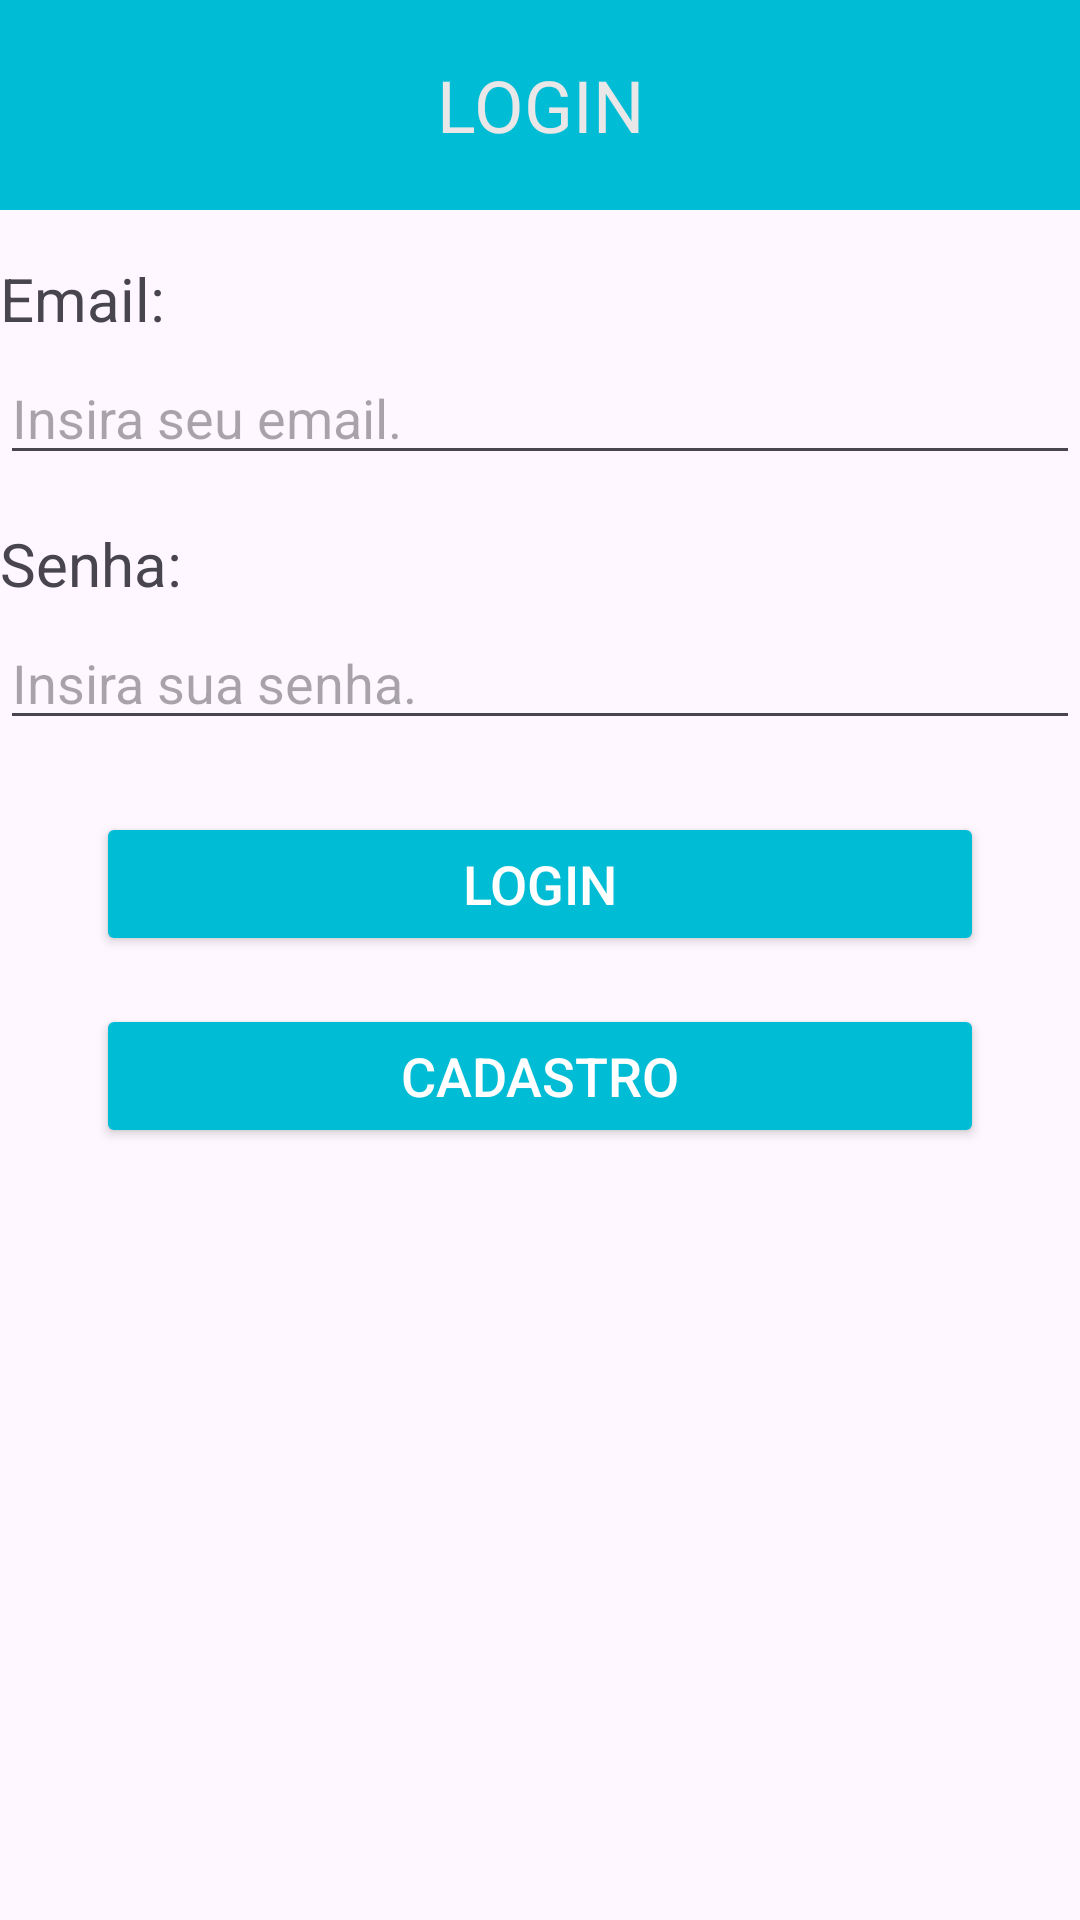

Produce the Android XML layout that renders to this screen, including the resource entries it uses.
<!-- AndroidManifest.xml: application theme Theme.NetoReport -->
<!-- res/layout/login_main.xml -->
<?xml version="1.0" encoding="utf-8"?>
<androidx.constraintlayout.widget.ConstraintLayout xmlns:android="http://schemas.android.com/apk/res/android"
    xmlns:app="http://schemas.android.com/apk/res-auto"
    xmlns:tools="http://schemas.android.com/tools"
    android:id="@+id/main"
    android:layout_width="match_parent"
    android:layout_height="match_parent"
    tools:context=".Login">

    <ScrollView
        android:layout_width="match_parent"
        android:layout_height="match_parent"
        android:fillViewport="true">

        <LinearLayout
            android:layout_width="match_parent"
            android:layout_height="wrap_content"
            android:orientation="vertical"
            android:paddingBottom="16dp">

            <TextView
                android:id="@+id/textView"
                android:layout_width="match_parent"
                android:layout_height="70dp"
                android:layout_marginBottom="16dp"
                android:background="#00BCD4"
                android:gravity="center"
                android:text="LOGIN"
                android:textColor="#E9E7E7"
                android:textSize="24sp" />

            <TextView
                android:id="@+id/textView3"
                android:layout_width="match_parent"
                android:layout_height="wrap_content"
                android:layout_marginBottom="4dp"
                android:text="Email:"
                android:textSize="20sp" />

            <EditText
                android:id="@+id/Campo_Email"
                android:layout_width="match_parent"
                android:layout_height="wrap_content"
                android:layout_marginBottom="16dp"
                android:ems="10"
                android:hint="Insira seu email."
                android:inputType="textEmailAddress"
                android:textSize="18sp" />

            <TextView
                android:id="@+id/textView4"
                android:layout_width="match_parent"
                android:layout_height="wrap_content"
                android:layout_marginBottom="4dp"
                android:text="Senha:"
                android:textSize="20sp" />

            <EditText
                android:id="@+id/Campo_Senha"
                android:layout_width="match_parent"
                android:layout_height="wrap_content"
                android:layout_marginBottom="24dp"
                android:ems="10"
                android:hint="Insira sua senha."
                android:inputType="textPassword"
                android:textSize="18sp" />

            <Button
                android:id="@+id/Btn_Login"
                android:layout_width="match_parent"
                android:layout_height="wrap_content"
                android:layout_marginLeft="32dp"
                android:layout_marginRight="32dp"
                android:layout_marginBottom="16dp"
                android:backgroundTint="#00BCD4"
                android:text="Login"
                android:textColor="#FFFFFF"
                android:textSize="18sp" />

            <Button
                android:id="@+id/Btn_Cadastro"
                android:layout_width="match_parent"
                android:layout_height="wrap_content"
                android:layout_marginLeft="32dp"
                android:layout_marginRight="32dp"
                android:backgroundTint="#00BCD4"
                android:text="Cadastro"
                android:textColor="#FFFFFF"
                android:textSize="18sp" />
        </LinearLayout>
    </ScrollView>
</androidx.constraintlayout.widget.ConstraintLayout>
<!-- resources referenced by this layout -->
<resources>
  <style name="Theme.NetoReport" parent="Base.Theme.NetoReport" />
  <style name="Base.Theme.NetoReport" parent="Theme.Material3.DayNight.NoActionBar">
          
          
      </style>
</resources>
